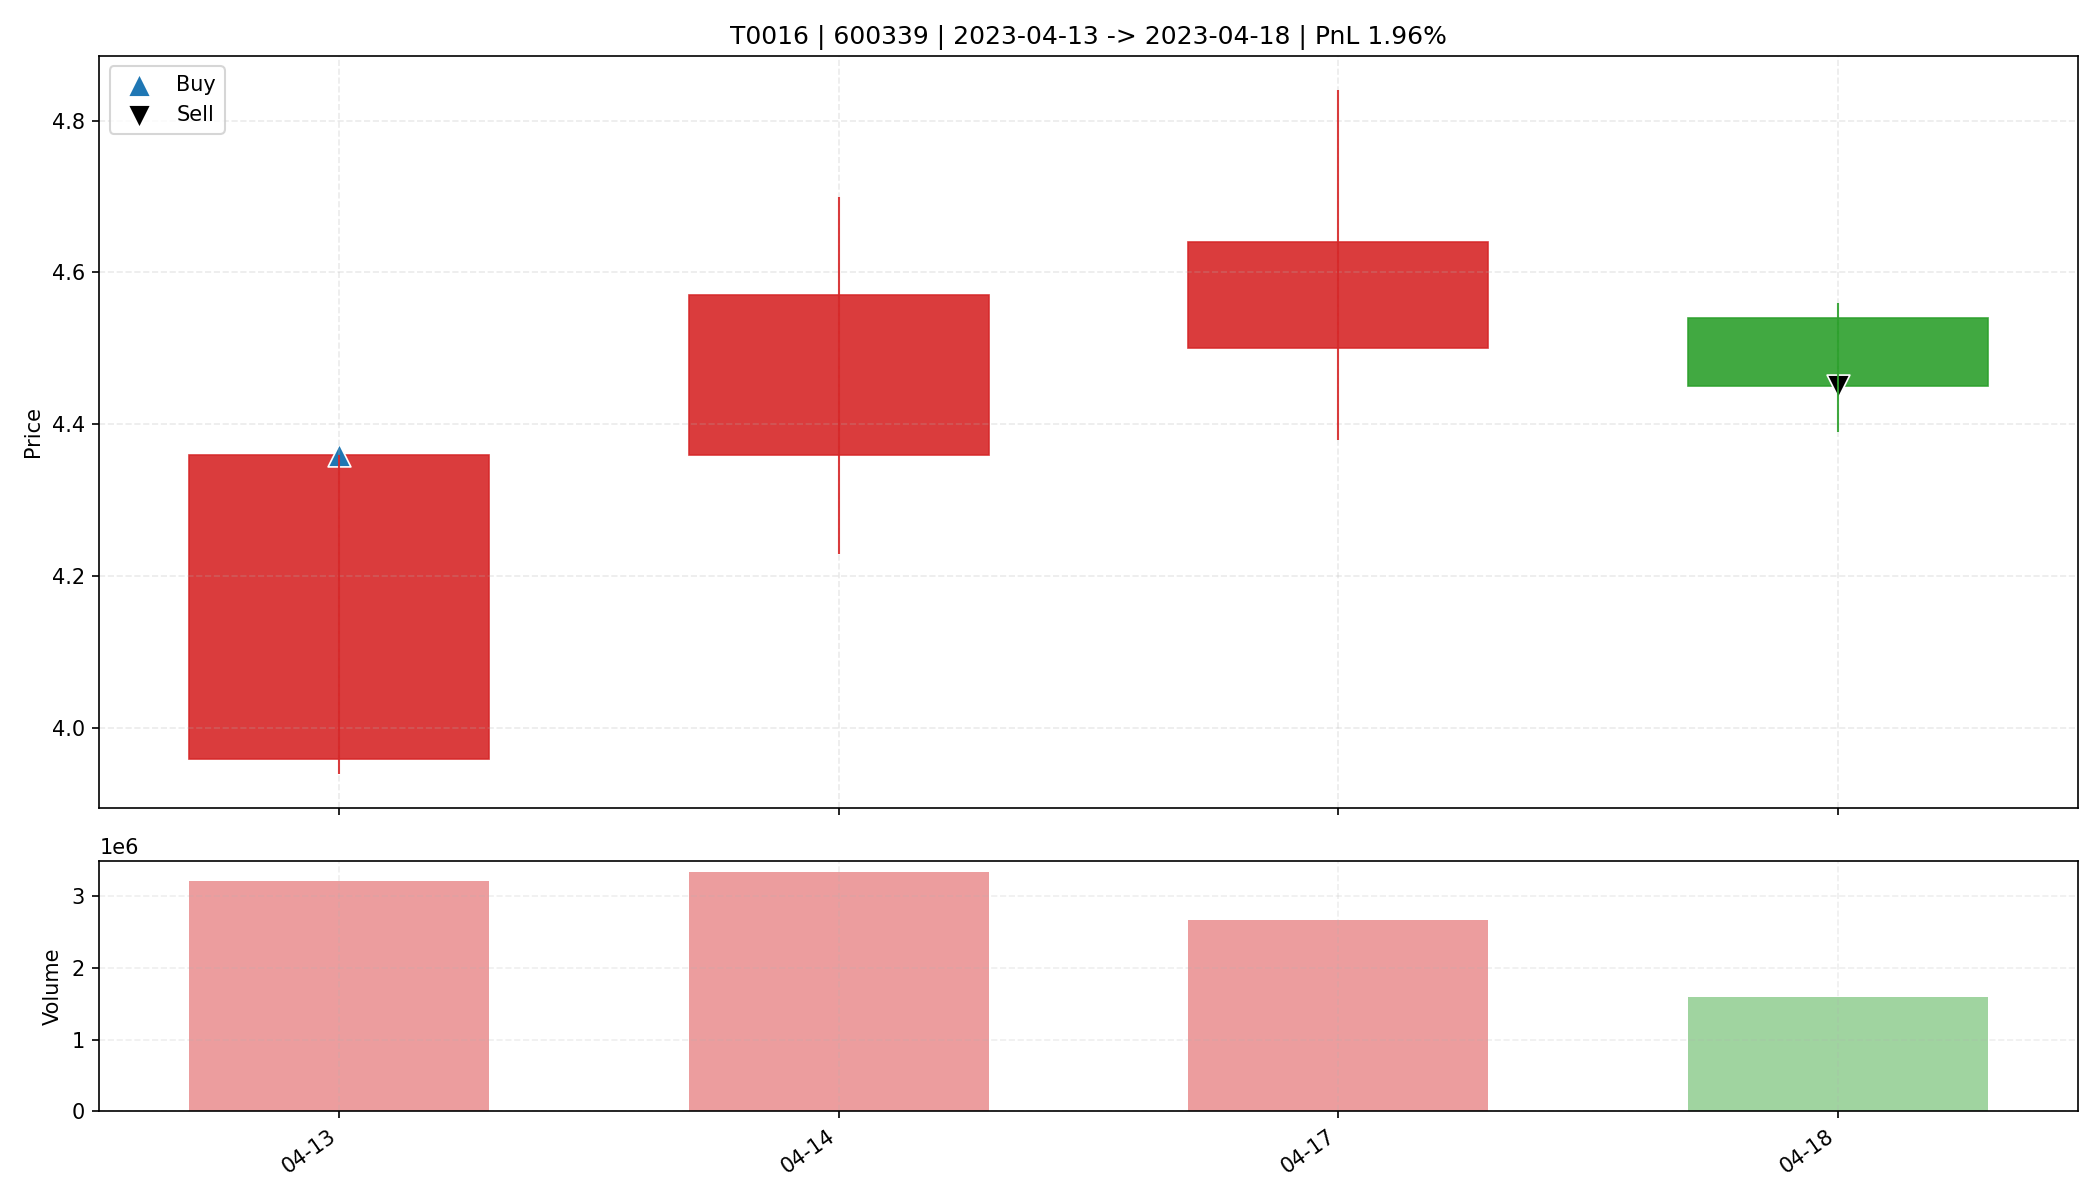

The data file committed next to this chart (first rows):
date, open, high, low, close, amount, volume, trade_id, code, buy_date, sell_date, buy_price, sell_price, matched_shares, buy_reason, sell_reason, sell_profit_pct, sell_hold_days, is_buy_day, is_sell_day, holding_day_index
2023-04-13, 3.96, 4.36, 3.94, 4.36, 1381273600, 3216950, T0016, 600339, 2023-04-13, 2023-04-18, 4.36, 4.45, 3750, 前10日振幅8.9%, 阳线涨幅10.1%, 突破均线, 放量2.2倍(温和+爆…, 跌破动态保利线, 1.962, 3.0, True, False, 0
2023-04-14, 4.36, 4.7, 4.23, 4.57, 1476813824, 3330722, T0016, 600339, 2023-04-13, 2023-04-18, 4.36, 4.45, 3750, 前10日振幅8.9%, 阳线涨幅10.1%, 突破均线, 放量2.2倍(温和+爆…, 跌破动态保利线, 1.962, 3.0, False, False, 1
2023-04-17, 4.5, 4.84, 4.38, 4.64, 1221482752, 2668252, T0016, 600339, 2023-04-13, 2023-04-18, 4.36, 4.45, 3750, 前10日振幅8.9%, 阳线涨幅10.1%, 突破均线, 放量2.2倍(温和+爆…, 跌破动态保利线, 1.962, 3.0, False, False, 2
2023-04-18, 4.54, 4.56, 4.39, 4.45, 711753984, 1597886, T0016, 600339, 2023-04-13, 2023-04-18, 4.36, 4.45, 3750, 前10日振幅8.9%, 阳线涨幅10.1%, 突破均线, 放量2.2倍(温和+爆…, 跌破动态保利线, 1.962, 3.0, False, True, 3
